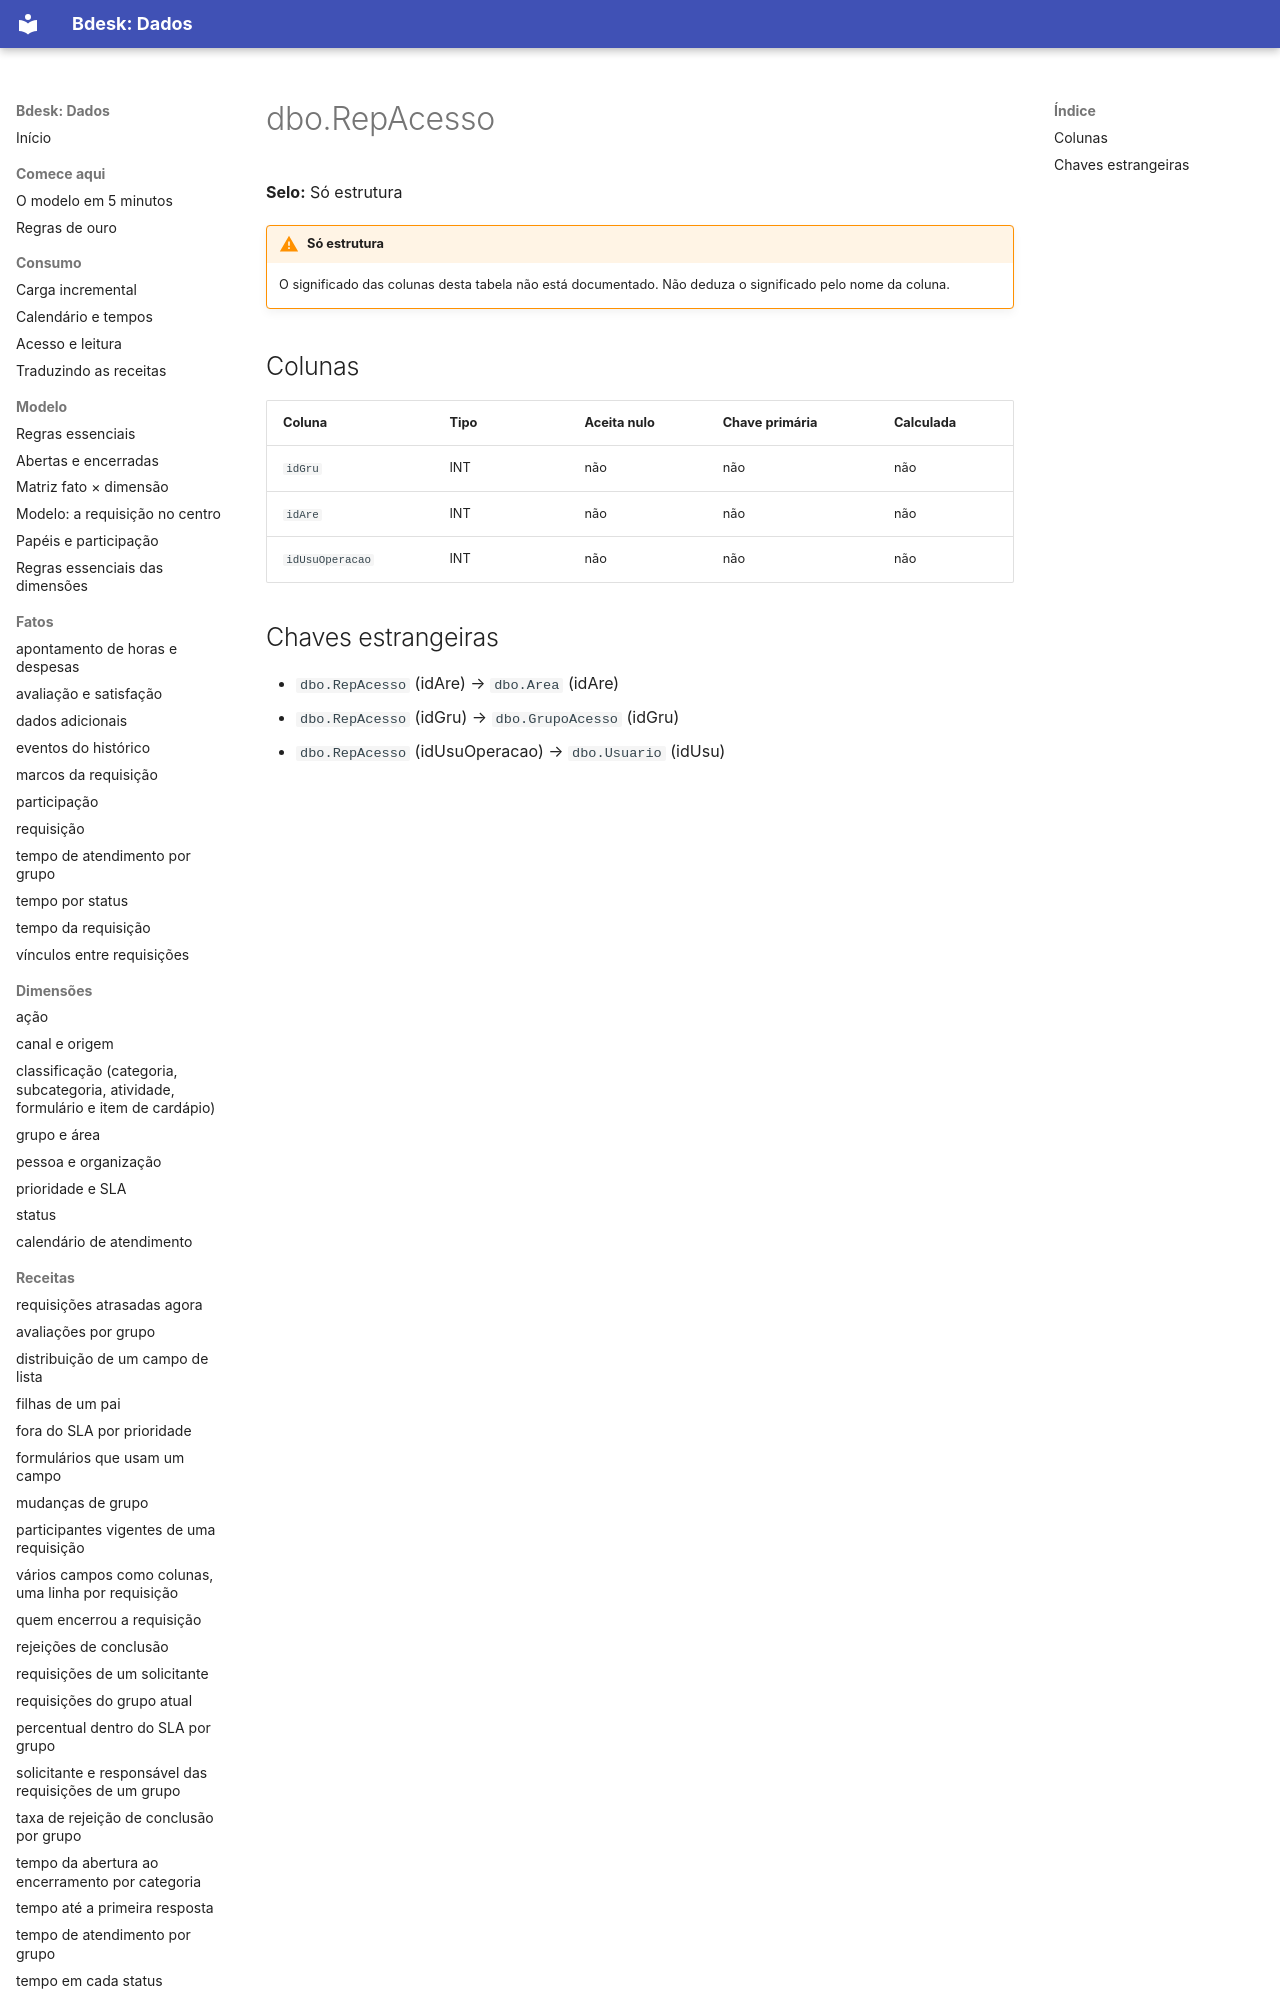

repository: bdeskapp/dados · page: dicionario/dbo-repacesso/index.html · generator: mkdocs

---
gerado: sincronizacao
---

# dbo.RepAcesso

**Selo:** Só estrutura

!!! warning "Só estrutura"
    O significado das colunas desta tabela não está documentado. Não deduza o significado pelo nome da coluna.

## Colunas

| Coluna | Tipo | Aceita nulo | Chave primária | Calculada |
|---|---|---|---|---|
| `idGru` | INT | não | não | não |
| `idAre` | INT | não | não | não |
| `idUsuOperacao` | INT | não | não | não |
